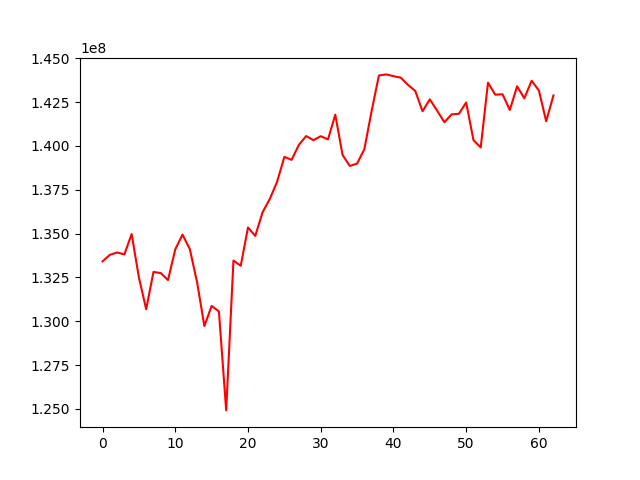

The table this chart was drawn from, first rows:
, 0
0, 133414737
1, 133784331
2, 133923145
3, 133811859
4, 134973258
5, 132497206
6, 130684518
7, 132811371
8, 132748052
9, 132348592
10, 134100593
11, 134940468
12, 134112968
13, 132229046
14, 129726974
15, 130874252
16, 130562429
17, 124916465
18, 133463188
19, 133163822
20, 135346139
21, 134866748
22, 136212090
23, 136976156
24, 137949750
25, 139373864
26, 139203371
27, 140062536
28, 140561655
29, 140325064
30, 140552295
31, 140369825
32, 141781932
33, 139484238
34, 138856142
35, 138991697
36, 139809352
37, 141995218
38, 144014799
39, 144076704
40, 143975708
41, 143891448
42, 143480267
43, 143130773
44, 141974517
45, 142654641
46, 142013966
47, 141351802
48, 141796203
49, 141830814
50, 142475818
51, 140329062
52, 139910877
53, 143604804
54, 142922258
55, 142942477
56, 142047395
57, 143396768
58, 142715628
59, 143714877
... 3 more rows
